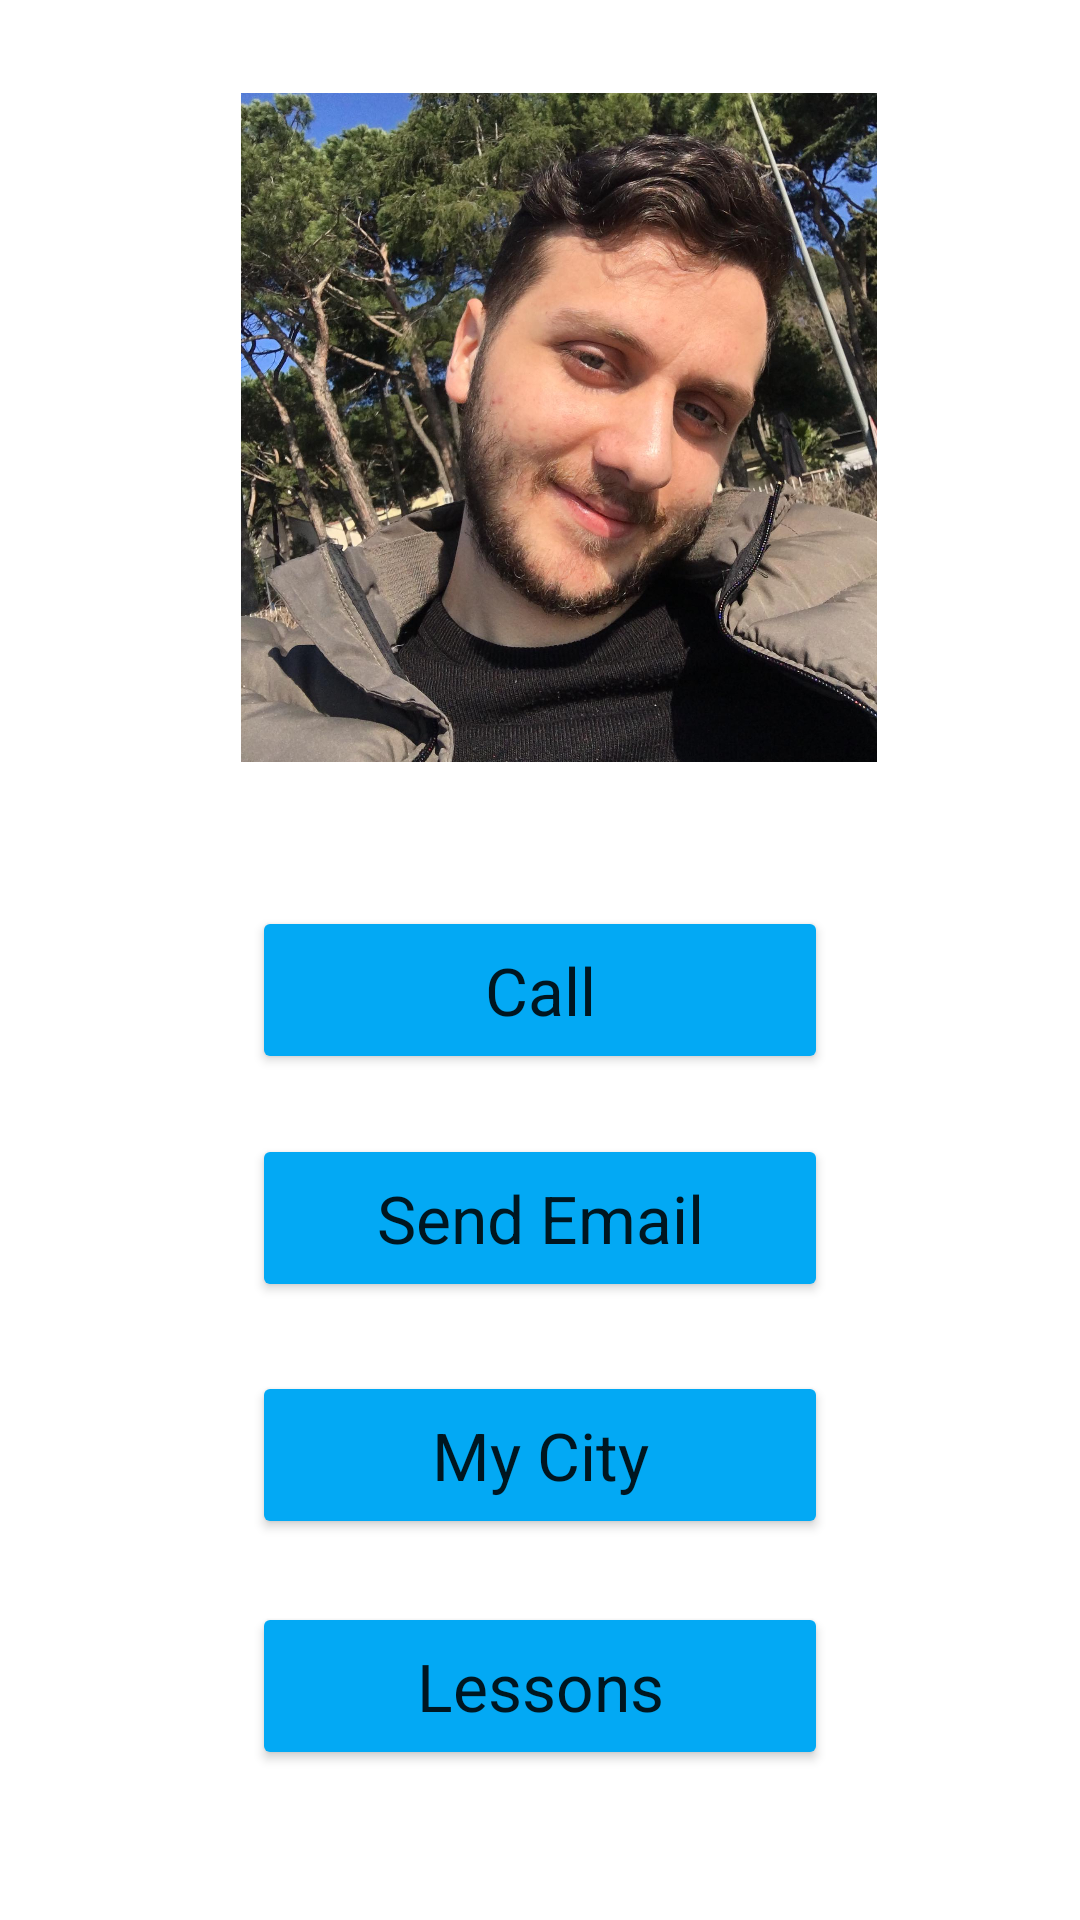

This screen was rendered from an Android layout file. Write that file and the resources it references.
<!-- AndroidManifest.xml: application theme Theme.YBS95180053 -->
<!-- res/layout/activity_main.xml -->
<?xml version="1.0" encoding="utf-8"?>
<androidx.constraintlayout.widget.ConstraintLayout xmlns:android="http://schemas.android.com/apk/res/android"
    xmlns:app="http://schemas.android.com/apk/res-auto"
    xmlns:tools="http://schemas.android.com/tools"
    android:layout_width="match_parent"
    android:layout_height="match_parent"
    tools:context=".MainActivity">

    <ImageView
        android:id="@+id/imageView2"
        android:layout_width="212dp"
        android:layout_height="223dp"
        android:scaleType="centerCrop"
        app:layout_constraintBottom_toBottomOf="parent"
        app:layout_constraintEnd_toEndOf="parent"
        app:layout_constraintHorizontal_bias="0.542"
        android:onClick="SendMail"
        app:layout_constraintStart_toStartOf="parent"
        app:layout_constraintTop_toTopOf="parent"
        app:layout_constraintVertical_bias="0.074"
        app:srcCompat="@drawable/_9799585_227706895037535_2189162968418091008_n" />

    <Button
        android:id="@+id/btn_ara"
        android:layout_width="192dp"
        android:layout_height="56dp"
        android:layout_marginTop="48dp"
        android:text="@string/btn_ara_text"
        android:textAppearance="@style/TextAppearance.AppCompat.Large"
        app:backgroundTint="#03A9F4"
        android:onClick="callPhone"
        app:layout_constraintEnd_toEndOf="parent"
        app:layout_constraintStart_toStartOf="parent"
        app:layout_constraintTop_toBottomOf="@+id/imageView2" />

    <Button
        android:id="@+id/btn_postagonder"
        android:layout_width="192dp"
        android:layout_height="56dp"
        android:layout_marginTop="20dp"
        android:onClick="SendMail"
        android:text="@string/btn_email_text"
        android:textAppearance="@style/TextAppearance.AppCompat.Large"
        app:backgroundTint="#03A9F4"
        app:layout_constraintEnd_toEndOf="parent"
        app:layout_constraintStart_toStartOf="parent"
        app:layout_constraintTop_toBottomOf="@+id/btn_ara" />1

    <Button
        android:id="@+id/btn_sehir"
        android:layout_width="192dp"
        android:layout_height="56dp"
        android:layout_marginTop="23dp"
        android:text="@string/btn_sehir_text"
        android:onClick="MyCityActivity"
        android:textAppearance="@style/TextAppearance.AppCompat.Large"
        app:backgroundTint="#03A9F4"
        app:layout_constraintEnd_toEndOf="parent"
        app:layout_constraintStart_toStartOf="parent"
        app:layout_constraintTop_toBottomOf="@+id/btn_postagonder" />

    <Button
        android:id="@+id/btn_dersler"
        android:layout_width="192dp"
        android:layout_height="56dp"
        android:layout_marginTop="21dp"
        android:text="@string/btn_ders_text"
        android:textAppearance="@style/TextAppearance.AppCompat.Large"
        app:backgroundTint="#03A9F4"
        android:onClick="CoursesActivity"
        app:layout_constraintEnd_toEndOf="parent"
        app:layout_constraintStart_toStartOf="parent"
        app:layout_constraintTop_toBottomOf="@+id/btn_sehir" />

</androidx.constraintlayout.widget.ConstraintLayout>
<!-- resources referenced by this layout -->
<resources>
  <!-- drawable _9799585_227706895037535_2189162968418091008_n: jpg bitmap (drawable, 374281 bytes) -->
  <string name="btn_ara_text">Call</string>
  <string name="btn_ders_text">Lessons</string>
  <string name="btn_email_text">Send Email</string>
  <string name="btn_sehir_text">My City</string>
  <style name="Theme.YBS95180053" parent="Theme.MaterialComponents.DayNight.DarkActionBar">
          
          <item name="colorPrimary">@color/purple_500</item>
          <item name="colorPrimaryVariant">@color/purple_700</item>
          <item name="colorOnPrimary">@color/white</item>
          
          <item name="colorSecondary">@color/teal_200</item>
          <item name="colorSecondaryVariant">@color/teal_700</item>
          <item name="colorOnSecondary">@color/black</item>
          
          <item name="android:statusBarColor" tools:targetApi="l">?attr/colorPrimaryVariant</item>
          
      </style>
  <!-- not gathered from this repository: default colours our renderer supplied (Android Studio template values) -->
  <color name="purple_500">#FF6200EE</color>
  <color name="purple_700">#FF3700B3</color>
  <color name="teal_200">#FF03DAC5</color>
  <color name="teal_700">#FF018786</color>
  <color name="black">#FF000000</color>
  <color name="white">#FFFFFFFF</color>
</resources>
